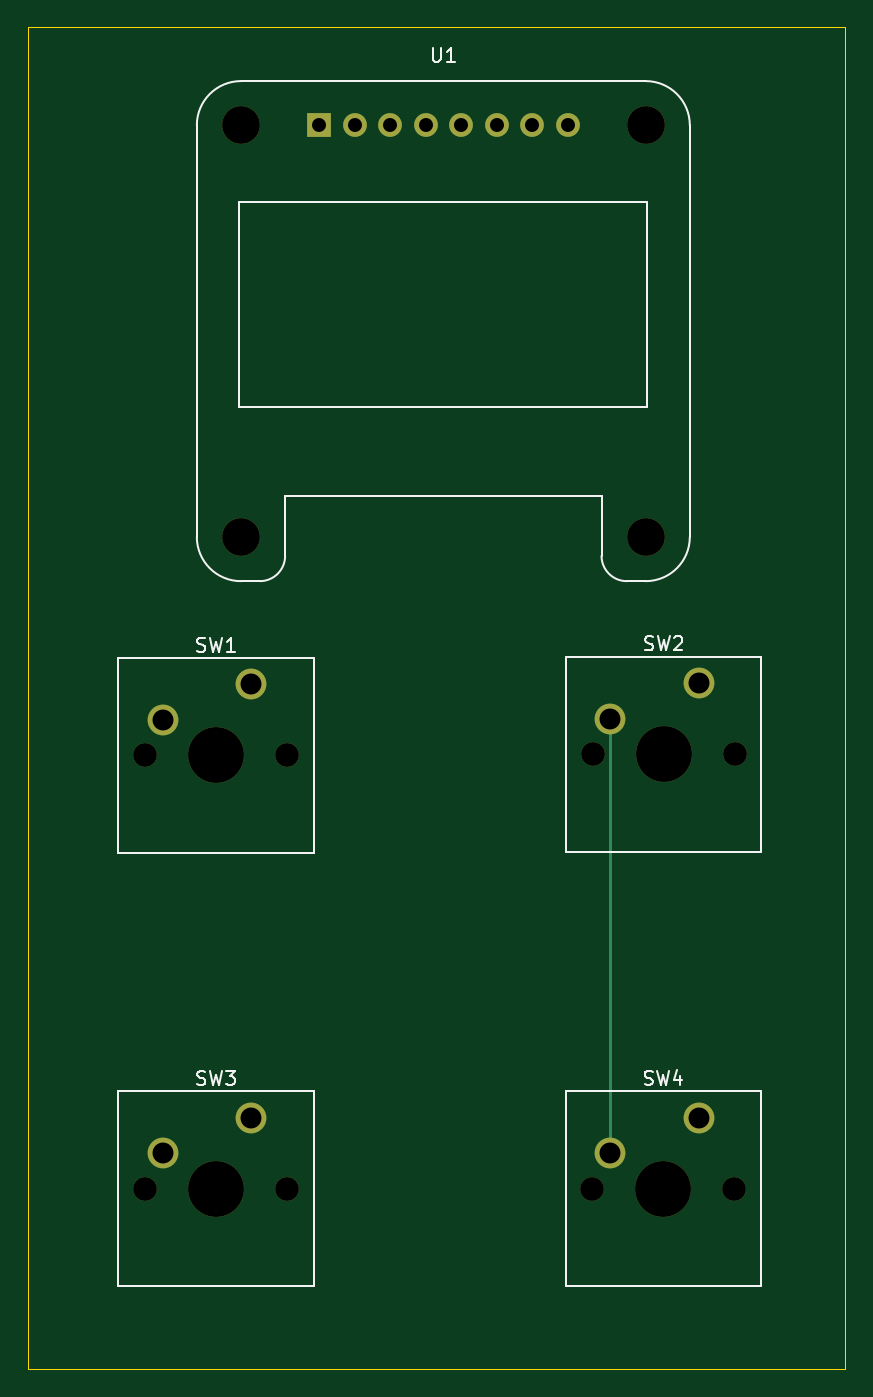
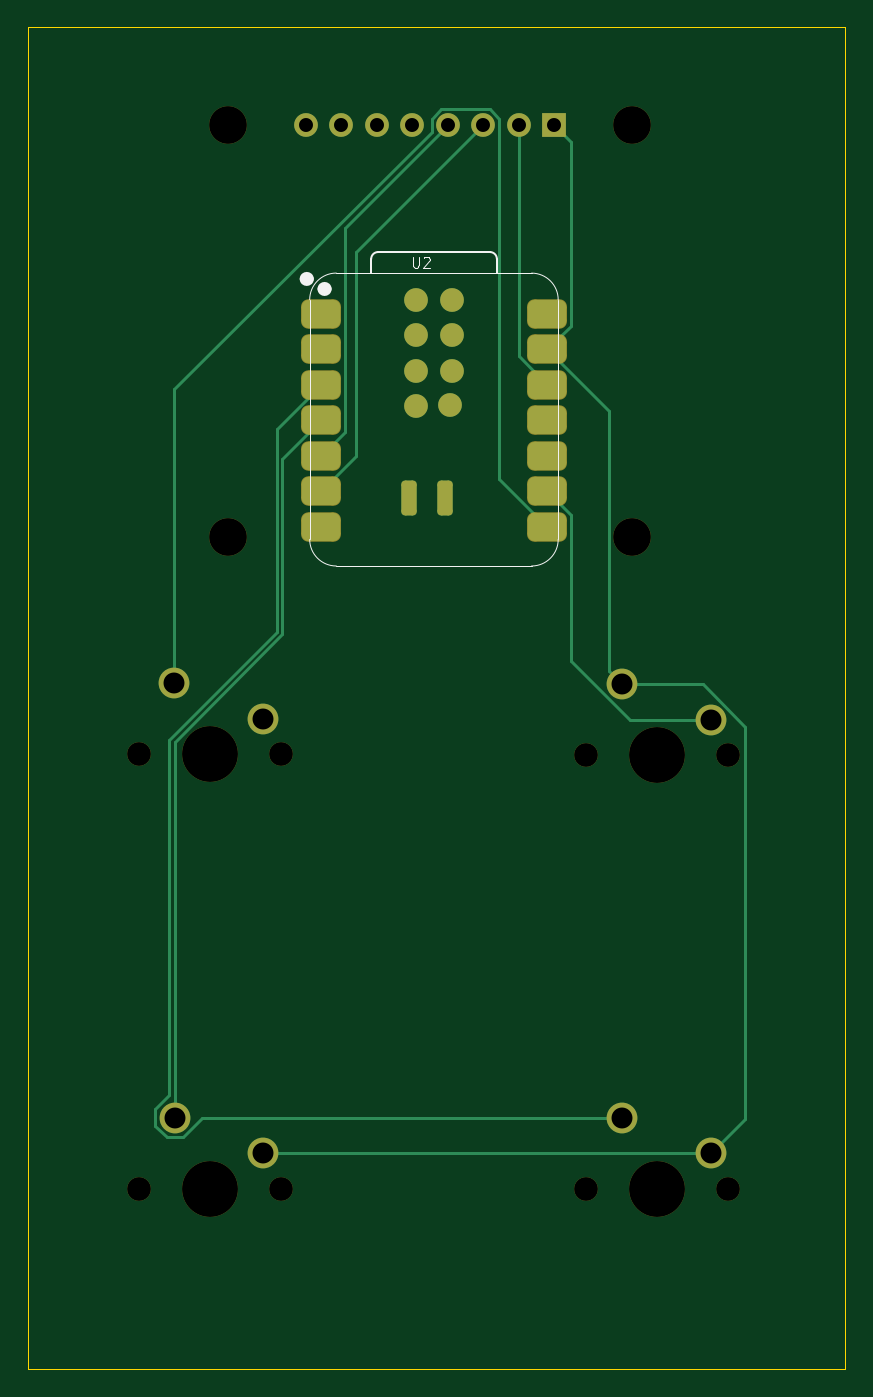
Circuit board: 11 layer files. Board 58.5 x 96.0 mm.
- bottom_copper: Macro pad-B_Cu.gbr (6657 bytes)
- bottom_mask: Macro pad-B_Mask.gbr (2952 bytes)
- paste: Macro pad-B_Paste.gbr (1860 bytes)
- bottom_silk: Macro pad-B_Silkscreen.gbr (2635 bytes)
- outline: Macro pad-Edge_Cuts.gbr (611 bytes)
- top_copper: Macro pad-F_Cu.gbr (1795 bytes)
- top_mask: Macro pad-F_Mask.gbr (1565 bytes)
- paste: Macro pad-F_Paste.gbr (454 bytes)
- top_silk: Macro pad-F_Silkscreen.gbr (9427 bytes)
- drill: Macro pad-NPTH.drl (708 bytes)
- drill: Macro pad-PTH.drl (611 bytes)

=== bottom_copper: Macro pad-B_Cu.gbr (6657 bytes, source omitted) ===
=== bottom_mask: Macro pad-B_Mask.gbr (2952 bytes, source withheld) ===
=== paste: Macro pad-B_Paste.gbr (1860 bytes, source withheld) ===
=== bottom_silk: Macro pad-B_Silkscreen.gbr ===
%TF.GenerationSoftware,KiCad,Pcbnew,10.0.0*%
%TF.CreationDate,2026-04-30T16:56:31+10:00*%
%TF.ProjectId,Macro pad,4d616372-6f20-4706-9164-2e6b69636164,rev?*%
%TF.SameCoordinates,Original*%
%TF.FileFunction,Legend,Bot*%
%TF.FilePolarity,Positive*%
%FSLAX46Y46*%
G04 Gerber Fmt 4.6, Leading zero omitted, Abs format (unit mm)*
G04 Created by KiCad (PCBNEW 10.0.0) date 2026-04-30 16:56:31*
%MOMM*%
%LPD*%
G01*
G04 APERTURE LIST*
%ADD10C,0.106680*%
%ADD11C,0.100000*%
%ADD12C,0.127000*%
%ADD13C,0.504000*%
G04 APERTURE END LIST*
D10*
X149466549Y-68900391D02*
X149466549Y-69533698D01*
X149466549Y-69533698D02*
X149429296Y-69608204D01*
X149429296Y-69608204D02*
X149392042Y-69645458D01*
X149392042Y-69645458D02*
X149317536Y-69682711D01*
X149317536Y-69682711D02*
X149168522Y-69682711D01*
X149168522Y-69682711D02*
X149094016Y-69645458D01*
X149094016Y-69645458D02*
X149056762Y-69608204D01*
X149056762Y-69608204D02*
X149019509Y-69533698D01*
X149019509Y-69533698D02*
X149019509Y-68900391D01*
X148684229Y-68974898D02*
X148646976Y-68937644D01*
X148646976Y-68937644D02*
X148572469Y-68900391D01*
X148572469Y-68900391D02*
X148386203Y-68900391D01*
X148386203Y-68900391D02*
X148311696Y-68937644D01*
X148311696Y-68937644D02*
X148274443Y-68974898D01*
X148274443Y-68974898D02*
X148237189Y-69049404D01*
X148237189Y-69049404D02*
X148237189Y-69123911D01*
X148237189Y-69123911D02*
X148274443Y-69235671D01*
X148274443Y-69235671D02*
X148721483Y-69682711D01*
X148721483Y-69682711D02*
X148237189Y-69682711D01*
%TO.C,U2*%
D11*
X156835000Y-89133000D02*
X156835000Y-71988000D01*
X154930000Y-91038000D02*
X140960000Y-91038000D01*
D12*
X152440000Y-70083000D02*
X152436272Y-69072728D01*
X151936272Y-68573000D02*
X143941000Y-68573000D01*
X143441000Y-69073000D02*
X143441000Y-70083000D01*
D11*
X140960000Y-70083000D02*
X154930000Y-70083000D01*
X139055000Y-89133000D02*
X139055000Y-71988000D01*
X154930000Y-70079000D02*
G75*
G02*
X156835000Y-71984000I-1J-1905001D01*
G01*
X156835000Y-89133000D02*
G75*
G02*
X154930000Y-91038000I-1905000J0D01*
G01*
D12*
X151936272Y-68573000D02*
G75*
G02*
X152436270Y-69072728I-22J-500020D01*
G01*
X143441000Y-69073000D02*
G75*
G02*
X143941000Y-68573000I500000J0D01*
G01*
D11*
X139055000Y-71988000D02*
G75*
G02*
X140960000Y-70083000I1905000J0D01*
G01*
X140960000Y-91038000D02*
G75*
G02*
X139055000Y-89133000I0J1905000D01*
G01*
D13*
X157297000Y-70499000D02*
G75*
G02*
X156793000Y-70499000I-252000J0D01*
G01*
X156793000Y-70499000D02*
G75*
G02*
X157297000Y-70499000I252000J0D01*
G01*
X156023000Y-71216000D02*
G75*
G02*
X155519000Y-71216000I-252000J0D01*
G01*
X155519000Y-71216000D02*
G75*
G02*
X156023000Y-71216000I252000J0D01*
G01*
%TD*%
M02*

=== outline: Macro pad-Edge_Cuts.gbr ===
%TF.GenerationSoftware,KiCad,Pcbnew,10.0.0*%
%TF.CreationDate,2026-04-30T16:56:31+10:00*%
%TF.ProjectId,Macro pad,4d616372-6f20-4706-9164-2e6b69636164,rev?*%
%TF.SameCoordinates,Original*%
%TF.FileFunction,Profile,NP*%
%FSLAX46Y46*%
G04 Gerber Fmt 4.6, Leading zero omitted, Abs format (unit mm)*
G04 Created by KiCad (PCBNEW 10.0.0) date 2026-04-30 16:56:31*
%MOMM*%
%LPD*%
G01*
G04 APERTURE LIST*
%TA.AperFunction,Profile*%
%ADD10C,0.050000*%
%TD*%
G04 APERTURE END LIST*
D10*
X118500000Y-52500000D02*
X177000000Y-52500000D01*
X177000000Y-148500000D01*
X118500000Y-148500000D01*
X118500000Y-52500000D01*
M02*

=== top_copper: Macro pad-F_Cu.gbr ===
%TF.GenerationSoftware,KiCad,Pcbnew,10.0.0*%
%TF.CreationDate,2026-04-30T16:56:31+10:00*%
%TF.ProjectId,Macro pad,4d616372-6f20-4706-9164-2e6b69636164,rev?*%
%TF.SameCoordinates,Original*%
%TF.FileFunction,Copper,L1,Top*%
%TF.FilePolarity,Positive*%
%FSLAX46Y46*%
G04 Gerber Fmt 4.6, Leading zero omitted, Abs format (unit mm)*
G04 Created by KiCad (PCBNEW 10.0.0) date 2026-04-30 16:56:31*
%MOMM*%
%LPD*%
G01*
G04 APERTURE LIST*
%TA.AperFunction,ComponentPad*%
%ADD10C,1.700000*%
%TD*%
%TA.AperFunction,ComponentPad*%
%ADD11R,1.700000X1.700000*%
%TD*%
%TA.AperFunction,ComponentPad*%
%ADD12C,2.200000*%
%TD*%
%TA.AperFunction,Conductor*%
%ADD13C,0.200000*%
%TD*%
G04 APERTURE END LIST*
D10*
%TO.P,U1,8*%
%TO.N,N/C*%
X157120000Y-59500000D03*
%TO.P,U1,7*%
X154580000Y-59500000D03*
%TO.P,U1,6*%
X152040000Y-59500000D03*
%TO.P,U1,5*%
X149500000Y-59500000D03*
%TO.P,U1,4,SDA_4*%
%TO.N,Net-(U1-SDA)*%
X146960000Y-59500000D03*
%TO.P,U1,3,SCL_3*%
%TO.N,Net-(U1-SCL)*%
X144420000Y-59500000D03*
%TO.P,U1,2,VCC_2*%
%TO.N,Net-(U1-VCC)*%
X141880000Y-59500000D03*
D11*
%TO.P,U1,1,GND_1*%
%TO.N,GND*%
X139340000Y-59500000D03*
%TD*%
D12*
%TO.P,SW4,1,1_1*%
%TO.N,Net-(U2-PA11_A3_D3)*%
X166500000Y-130500000D03*
%TO.P,SW4,2,2_2*%
%TO.N,GND*%
X160150000Y-133040000D03*
%TD*%
%TO.P,SW3,1,1_1*%
%TO.N,Net-(U2-PA10_A2_D2)*%
X134500000Y-130500000D03*
%TO.P,SW3,2,2_2*%
%TO.N,GND*%
X128150000Y-133040000D03*
%TD*%
%TO.P,SW2,1,1_1*%
%TO.N,Net-(U2-PB09_A7_D7_RX)*%
X166540000Y-99420000D03*
%TO.P,SW2,2,2_2*%
%TO.N,GND*%
X160190000Y-101960000D03*
%TD*%
%TO.P,SW1,1,1_1*%
%TO.N,GND*%
X134500000Y-99500000D03*
%TO.P,SW1,2,2_2*%
%TO.N,Net-(U2-PA7_A8_D8_SCK)*%
X128150000Y-102040000D03*
%TD*%
%TO.N,GND*%
D13*
X160190000Y-101960000D02*
X160190000Y-133000000D01*
X160190000Y-133000000D02*
X160150000Y-133040000D01*
%TD*%
M02*

=== top_mask: Macro pad-F_Mask.gbr ===
%TF.GenerationSoftware,KiCad,Pcbnew,10.0.0*%
%TF.CreationDate,2026-04-30T16:56:31+10:00*%
%TF.ProjectId,Macro pad,4d616372-6f20-4706-9164-2e6b69636164,rev?*%
%TF.SameCoordinates,Original*%
%TF.FileFunction,Soldermask,Top*%
%TF.FilePolarity,Negative*%
%FSLAX46Y46*%
G04 Gerber Fmt 4.6, Leading zero omitted, Abs format (unit mm)*
G04 Created by KiCad (PCBNEW 10.0.0) date 2026-04-30 16:56:31*
%MOMM*%
%LPD*%
G01*
G04 APERTURE LIST*
%ADD10C,1.700000*%
%ADD11R,1.700000X1.700000*%
%ADD12C,2.700000*%
%ADD13C,4.000000*%
%ADD14C,2.200000*%
G04 APERTURE END LIST*
D10*
%TO.C,U1*%
X157120000Y-59500000D03*
X154580000Y-59500000D03*
X152040000Y-59500000D03*
X149500000Y-59500000D03*
X146960000Y-59500000D03*
X144420000Y-59500000D03*
X141880000Y-59500000D03*
D11*
X139340000Y-59500000D03*
D12*
X162708000Y-88964000D03*
X162708000Y-59500000D03*
X133752000Y-88964000D03*
X133752000Y-59500000D03*
%TD*%
D10*
%TO.C,SW4*%
X158880000Y-135580000D03*
D13*
X163960000Y-135580000D03*
D10*
X169040000Y-135580000D03*
D14*
X166500000Y-130500000D03*
X160150000Y-133040000D03*
%TD*%
D10*
%TO.C,SW3*%
X126880000Y-135580000D03*
D13*
X131960000Y-135580000D03*
D10*
X137040000Y-135580000D03*
D14*
X134500000Y-130500000D03*
X128150000Y-133040000D03*
%TD*%
D10*
%TO.C,SW2*%
X158920000Y-104500000D03*
D13*
X164000000Y-104500000D03*
D10*
X169080000Y-104500000D03*
D14*
X166540000Y-99420000D03*
X160190000Y-101960000D03*
%TD*%
D10*
%TO.C,SW1*%
X126880000Y-104580000D03*
D13*
X131960000Y-104580000D03*
D10*
X137040000Y-104580000D03*
D14*
X134500000Y-99500000D03*
X128150000Y-102040000D03*
%TD*%
M02*

=== paste: Macro pad-F_Paste.gbr ===
%TF.GenerationSoftware,KiCad,Pcbnew,10.0.0*%
%TF.CreationDate,2026-04-30T16:56:31+10:00*%
%TF.ProjectId,Macro pad,4d616372-6f20-4706-9164-2e6b69636164,rev?*%
%TF.SameCoordinates,Original*%
%TF.FileFunction,Paste,Top*%
%TF.FilePolarity,Positive*%
%FSLAX46Y46*%
G04 Gerber Fmt 4.6, Leading zero omitted, Abs format (unit mm)*
G04 Created by KiCad (PCBNEW 10.0.0) date 2026-04-30 16:56:31*
%MOMM*%
%LPD*%
G01*
G04 APERTURE LIST*
G04 APERTURE END LIST*
M02*

=== top_silk: Macro pad-F_Silkscreen.gbr (9427 bytes, source omitted) ===
=== drill: Macro pad-NPTH.drl ===
M48
; DRILL file KiCad 10.0.0 date 2026-04-30T16:56:38
; FORMAT={-:-/ absolute / metric / decimal}
; #@! TF.CreationDate,2026-04-30T16:56:38+10:00
; #@! TF.GenerationSoftware,Kicad,Pcbnew,10.0.0
; #@! TF.FileFunction,NonPlated,1,2,NPTH
FMAT,2
METRIC
; #@! TA.AperFunction,NonPlated,NPTH,ComponentDrill
T1C1.700
; #@! TA.AperFunction,NonPlated,NPTH,ComponentDrill
T2C2.700
; #@! TA.AperFunction,NonPlated,NPTH,ComponentDrill
T3C4.000
%
G90
G05
T1
X126.88Y-104.58
X126.88Y-135.58
X137.04Y-104.58
X137.04Y-135.58
X158.88Y-135.58
X158.92Y-104.5
X169.04Y-135.58
X169.08Y-104.5
T2
X133.752Y-59.5
X133.752Y-88.964
X162.708Y-59.5
X162.708Y-88.964
T3
X131.96Y-104.58
X131.96Y-135.58
X163.96Y-135.58
X164.0Y-104.5
M30

=== drill: Macro pad-PTH.drl ===
M48
; DRILL file KiCad 10.0.0 date 2026-04-30T16:56:38
; FORMAT={-:-/ absolute / metric / decimal}
; #@! TF.CreationDate,2026-04-30T16:56:38+10:00
; #@! TF.GenerationSoftware,Kicad,Pcbnew,10.0.0
; #@! TF.FileFunction,Plated,1,2,PTH
FMAT,2
METRIC
; #@! TA.AperFunction,Plated,PTH,ComponentDrill
T1C1.000
; #@! TA.AperFunction,Plated,PTH,ComponentDrill
T2C1.500
%
G90
G05
T1
X139.34Y-59.5
X141.88Y-59.5
X144.42Y-59.5
X146.96Y-59.5
X149.5Y-59.5
X152.04Y-59.5
X154.58Y-59.5
X157.12Y-59.5
T2
X128.15Y-102.04
X128.15Y-133.04
X134.5Y-99.5
X134.5Y-130.5
X160.15Y-133.04
X160.19Y-101.96
X166.5Y-130.5
X166.54Y-99.42
M30
